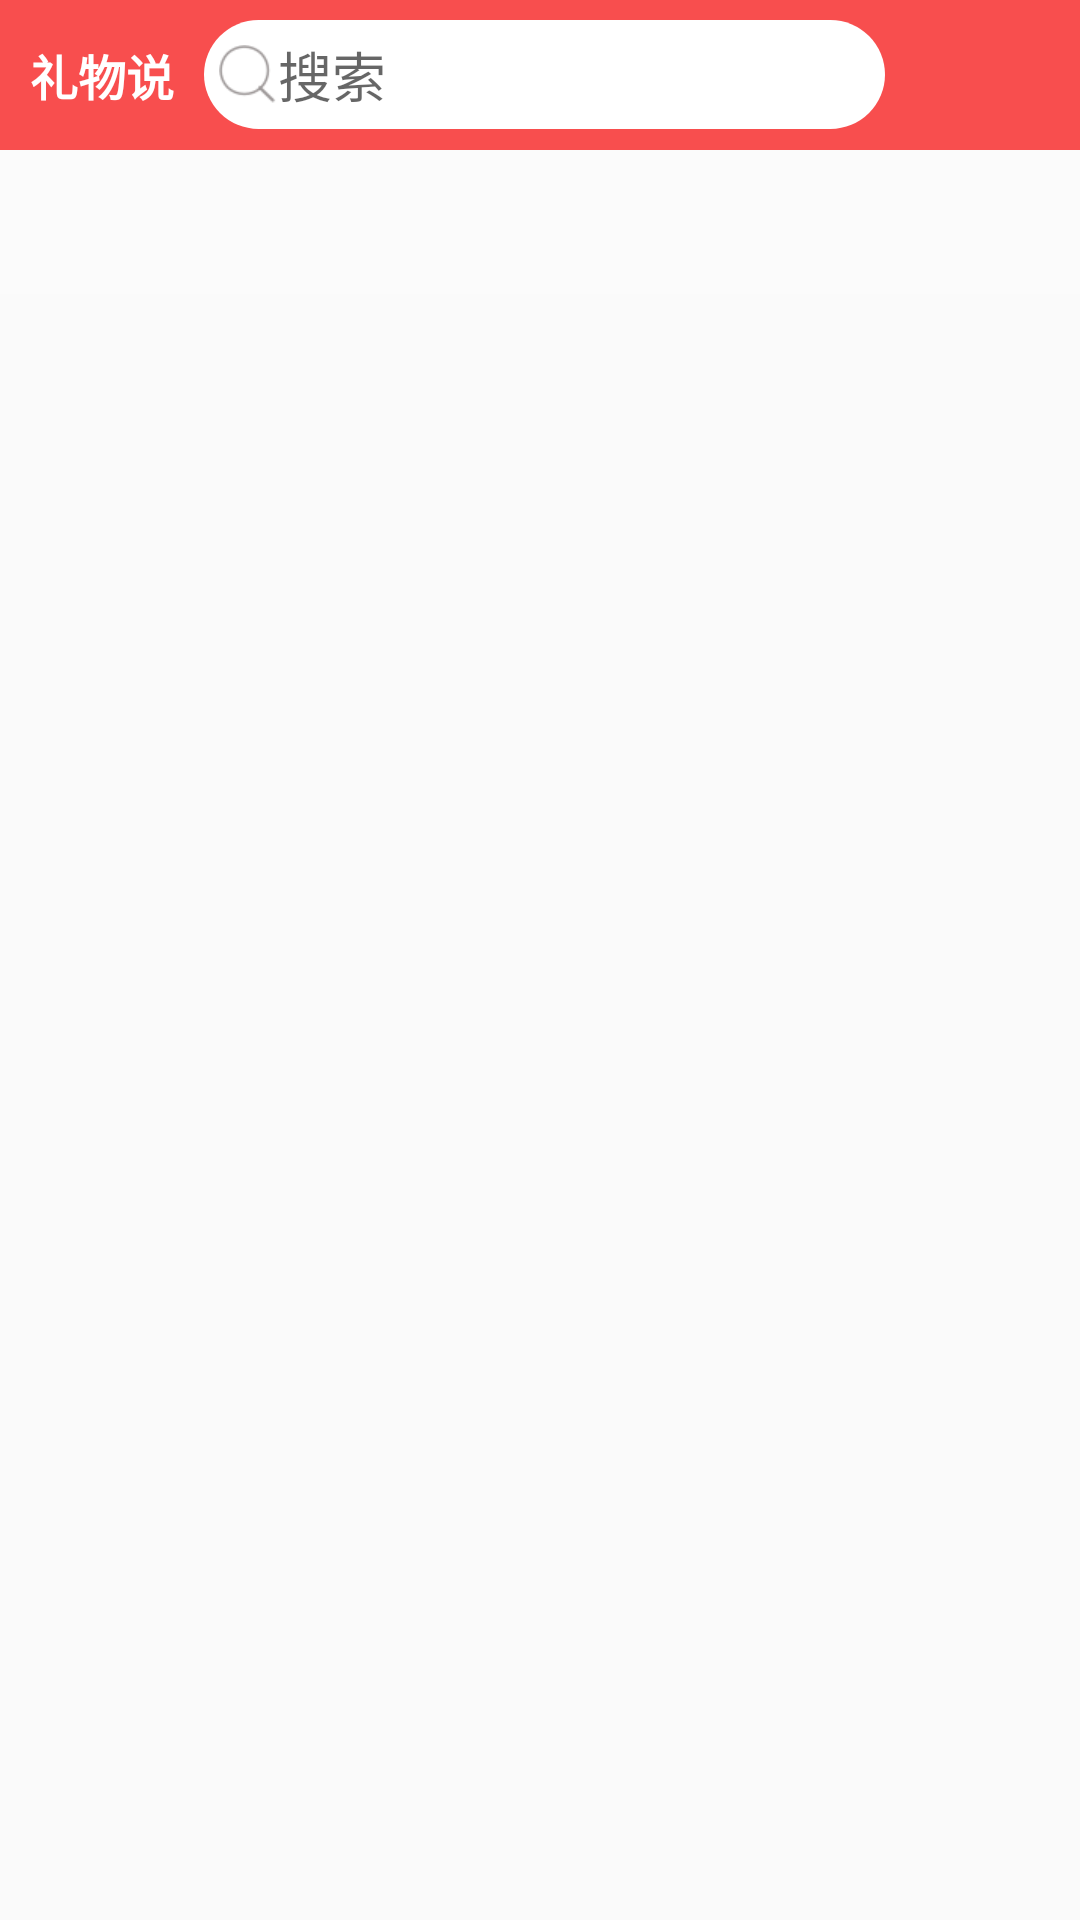

This screen was rendered from an Android layout file. Write that file and the resources it references.
<!-- AndroidManifest.xml: application theme CustomTitle -->
<!-- res/layout/homepage.xml -->
<?xml version="1.0" encoding="utf-8"?>
<LinearLayout xmlns:android="http://schemas.android.com/apk/res/android"
    xmlns:app="http://schemas.android.com/apk/res-auto"
    android:orientation="vertical"
    android:layout_width="match_parent"
    android:layout_height="match_parent">

    <include layout="@layout/homepage_title" android:id="@+id/homepage_title"/>

    <android.support.design.widget.TabLayout
        android:layout_width="match_parent"
        android:layout_height="wrap_content"
        app:tabMode="scrollable"
        android:background="#34FFFFFF"
        app:tabSelectedTextColor="#FF0000"
        app:tabIndicatorColor="#FF0000"
        app:tabTextColor="#000000"
        android:id="@+id/homepage_tb">

    </android.support.design.widget.TabLayout>

    <android.support.v4.view.ViewPager
        android:layout_width="match_parent"
        android:layout_height="match_parent"
        android:id="@+id/homepage_vp">

    </android.support.v4.view.ViewPager>

</LinearLayout>
<!-- res/layout/homepage_title.xml (included above) -->
<?xml version="1.0" encoding="utf-8"?>
<LinearLayout xmlns:android="http://schemas.android.com/apk/res/android"
    android:orientation="horizontal" android:layout_width="match_parent"
    android:padding="5dp"
    android:background="#F84E4E"
    android:layout_height="50dp">

    <TextView
        android:layout_marginLeft="5dp"
        android:layout_width="wrap_content"
        android:layout_height="wrap_content"
        android:layout_gravity="center"
        android:text="礼物说"
        android:textColor="#ffffff"
        android:textSize="16sp"
        android:textStyle="bold"/>

    <EditText
        android:id="@+id/base_ed"
        android:layout_marginLeft="10dp"
        android:layout_marginRight="20dp"
        android:layout_gravity="center"
        android:layout_width="0dp"
        android:hint="搜索"
        android:focusableInTouchMode="false"
        android:drawableLeft="@mipmap/icon_searched"
        android:layout_height="wrap_content"
        android:layout_weight="0.7"
        android:background="@drawable/shape_homepage_title"/>

    <ImageView
        android:layout_marginRight="15dp"
        android:layout_gravity="center"
        android:layout_width="25dp"
        android:layout_height="25dp"
        android:src="@mipmap/btn_signin"
        android:id="@+id/homepage_title_img"/>


</LinearLayout>
<!-- resources referenced by this layout -->
<resources>
  <!-- drawable shape_homepage_title (drawable) -->
  <?xml version="1.0" encoding="utf-8"?>
  <selector xmlns:android="http://schemas.android.com/apk/res/android">
  
      <item>
          <shape>
              <corners android:radius="30dp"/>
              <solid android:color="#ffffff"/>
              <padding android:top="5dp"
                  android:bottom="5dp"
                  android:left="5dp"
                  android:right="5dp"/>
          </shape>
      </item>
  
  </selector>
  <!-- mipmap icon_searched: png bitmap (mipmap-xhdpi, 1061 bytes) -->
  <style name="CustomTitle" parent="Theme.AppCompat.Light.NoActionBar">
          <item name="android:windowTitleSize">50dp</item>
      </style>
</resources>
